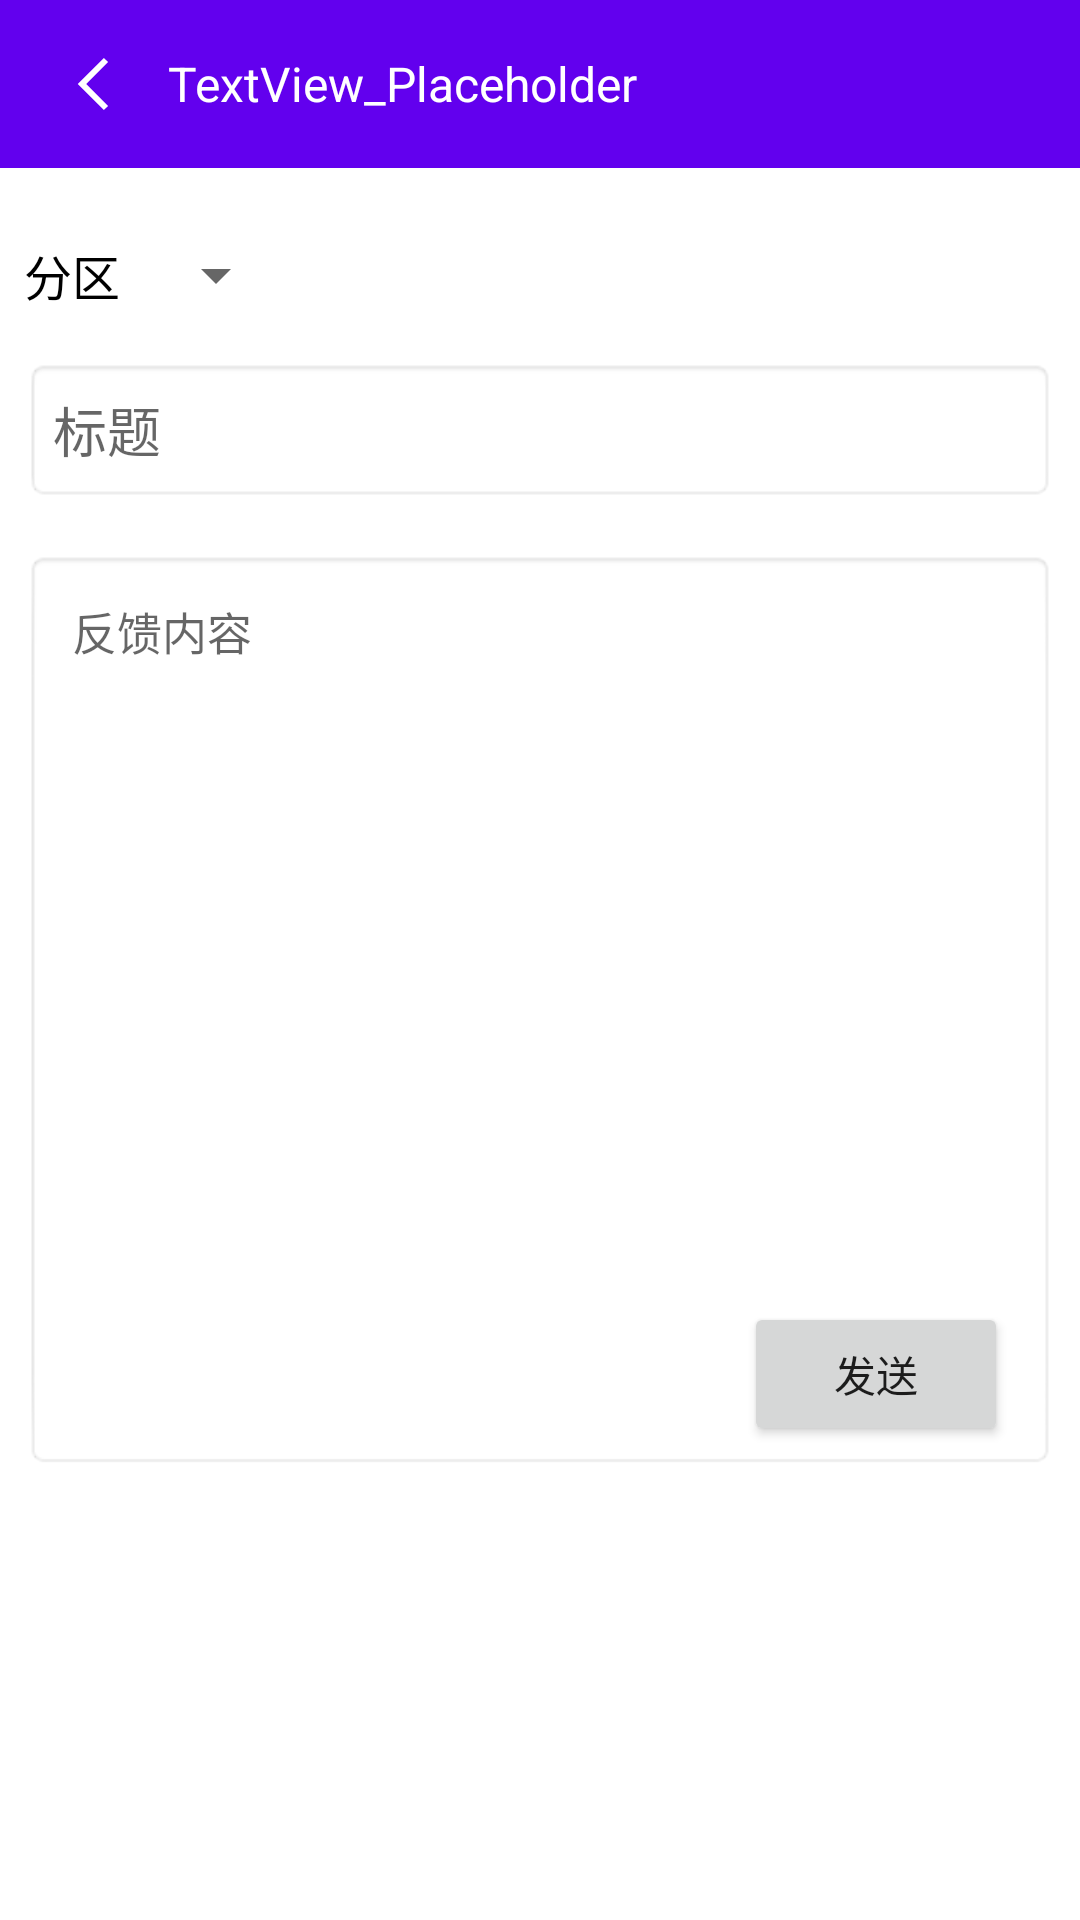

Produce the Android XML layout that renders to this screen, including the resource entries it uses.
<!-- AndroidManifest.xml: application theme Theme.SmartCity04 -->
<!-- res/layout/activity_feed_back.xml -->
<?xml version="1.0" encoding="utf-8"?>
<androidx.constraintlayout.widget.ConstraintLayout xmlns:android="http://schemas.android.com/apk/res/android"
    xmlns:app="http://schemas.android.com/apk/res-auto"
    xmlns:tools="http://schemas.android.com/tools"
    android:layout_width="match_parent"
    android:layout_height="match_parent"
    tools:context=".ui.FeedBackActivity">

    <include
        android:id="@+id/include10"
        layout="@layout/include_back_title" />

    <Spinner
        android:id="@+id/spinner_feedback_type"
        android:layout_width="wrap_content"
        android:layout_height="wrap_content"
        android:layout_marginStart="8dp"
        android:layout_marginTop="24dp"
        app:layout_constraintBottom_toBottomOf="@+id/textView_placeholder6"
        app:layout_constraintStart_toEndOf="@+id/textView_placeholder6"
        app:layout_constraintTop_toBottomOf="@+id/include10" />

    <TextView
        android:id="@+id/textView_placeholder6"
        android:layout_width="wrap_content"
        android:layout_height="wrap_content"
        android:layout_marginStart="8dp"
        android:layout_marginTop="24dp"
        android:text="分区"
        android:textColor="@color/black"
        android:textSize="16sp"
        app:layout_constraintStart_toStartOf="parent"
        app:layout_constraintTop_toBottomOf="@+id/include10" />

    <EditText
        android:id="@+id/et_feedback_content"
        android:layout_width="0dp"
        android:layout_height="0dp"
        android:layout_marginStart="8dp"
        android:layout_marginTop="16dp"
        android:layout_marginEnd="8dp"
        android:background="@android:drawable/editbox_background_normal"
        android:ems="10"
        android:padding="16dp"
        android:hint="反馈内容"
        android:textSize="15sp"
        android:gravity="start|top"
        android:inputType="textMultiLine"
        app:layout_constraintBottom_toTopOf="@+id/guideline2"
        app:layout_constraintEnd_toEndOf="parent"
        app:layout_constraintStart_toStartOf="parent"
        app:layout_constraintTop_toBottomOf="@+id/et_feedback_title" />

    <EditText
        android:id="@+id/et_feedback_title"
        android:layout_width="0dp"
        android:layout_height="wrap_content"
        android:layout_marginStart="8dp"
        android:layout_marginTop="16dp"
        android:layout_marginEnd="8dp"
        android:background="@android:drawable/editbox_background_normal"
        android:ems="10"
        android:hint="标题"
        android:inputType="textPersonName"
        android:minHeight="48dp"
        app:layout_constraintEnd_toEndOf="parent"
        app:layout_constraintStart_toStartOf="parent"
        app:layout_constraintTop_toBottomOf="@+id/textView_placeholder6" />

    <androidx.constraintlayout.widget.Guideline
        android:id="@+id/guideline2"
        android:layout_width="wrap_content"
        android:layout_height="wrap_content"
        android:orientation="horizontal"
        app:layout_constraintGuide_begin="490dp" />

    <Button
        android:id="@+id/button2"
        android:layout_width="wrap_content"
        android:layout_height="wrap_content"
        android:layout_marginEnd="16dp"
        android:layout_marginBottom="8dp"
        android:text="发送"
        app:layout_constraintBottom_toBottomOf="@+id/et_feedback_content"
        app:layout_constraintEnd_toEndOf="@+id/et_feedback_content" />

</androidx.constraintlayout.widget.ConstraintLayout>
<!-- res/layout/include_back_title.xml (included above) -->
<?xml version="1.0" encoding="utf-8"?>
<LinearLayout xmlns:android="http://schemas.android.com/apk/res/android"
    xmlns:app="http://schemas.android.com/apk/res-auto"
    android:layout_width="match_parent"
    android:layout_height="wrap_content"
    xmlns:tools="http://schemas.android.com/tools">

    <com.google.android.material.appbar.AppBarLayout
        android:layout_width="match_parent"
        android:layout_height="wrap_content"
        app:layout_constraintBottom_toBottomOf="parent"
        app:layout_constraintStart_toStartOf="parent"
        app:layout_constraintTop_toTopOf="parent">

        <androidx.appcompat.widget.Toolbar
            android:id="@+id/toolbar"
            android:layout_width="match_parent"
            android:layout_height="wrap_content">

            <ImageView
                android:id="@+id/iv_back"
                android:layout_width="32dp"
                android:layout_height="32dp"
                app:srcCompat="@drawable/ic_action_arrow_left" />

            <TextView
                android:id="@+id/tv_title"
                android:layout_width="match_parent"
                android:layout_height="wrap_content"
                android:textColor="@color/white"
                android:paddingStart="8dp"
                android:textSize="16sp"
                android:text="@string/text_placeholder"
                tools:ignore="RtlSymmetry" />


        </androidx.appcompat.widget.Toolbar>


    </com.google.android.material.appbar.AppBarLayout>

</LinearLayout>
<!-- resources referenced by this layout -->
<resources>
  <color name="black">#FF000000</color>
  <color name="white">#FFFFFFFF</color>
  <!-- drawable ic_action_arrow_left (drawable) -->
  <?xml version="1.0" encoding="utf-8"?>
  <vector xmlns:android="http://schemas.android.com/apk/res/android"
      android:width="1024dp"
      android:height="1024dp"
      android:viewportWidth="1024"
      android:viewportHeight="1024">
  
      <path
          android:fillColor="#ffff"
          android:pathData="M641.28 278.613333l-45.226667-45.226666-278.634666 278.762666 278.613333 278.485334 45.248-45.269334-233.365333-233.237333z" />
  </vector>
  <string name="text_placeholder">TextView_Placeholder</string>
  <style name="Theme.SmartCity04" parent="Theme.MaterialComponents.DayNight.NoActionBar">
          
          <item name="colorPrimary">@color/purple_500</item>
          <item name="colorPrimaryVariant">@color/purple_700</item>
          <item name="colorOnPrimary">@color/white</item>
          
          <item name="colorSecondary">@color/teal_200</item>
          <item name="colorSecondaryVariant">@color/teal_700</item>
          <item name="colorOnSecondary">@color/black</item>
          
          <item name="android:statusBarColor" tools:targetApi="l">?attr/colorPrimaryVariant</item>
          
      </style>
  <color name="purple_500">#FF6200EE</color>
  <color name="purple_700">#FF3700B3</color>
  <color name="teal_200">#FF03DAC5</color>
  <color name="teal_700">#FF018786</color>
</resources>
